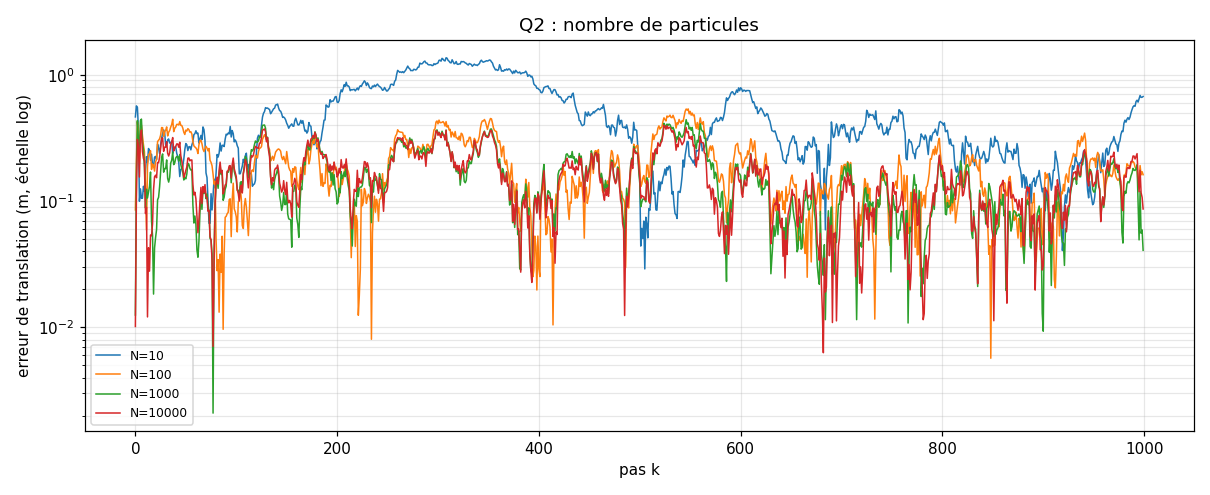

The table this chart was drawn from, first rows:
config, mean_err, theta_err, in3sigma, neff, distinct, max_err_failure, recovery_steps, n_resamples, n_diverged, time_s
N=10, 0.3832, 0.7911, 25.33, 0.6625, 0.6829, nan, nan, 999.0, 0, 0.08499
N=30, 0.2298, 0.6799, 73.87, 0.6528, 0.6758, nan, nan, 999.0, 0, 0.08828
N=100, 0.1612, 0.6583, 97.2, 0.6511, 0.6752, nan, nan, 999.0, 0, 0.09974
N=300, 0.1503, 0.6487, 99.92, 0.6489, 0.6743, nan, nan, 999.0, 0, 0.1333
N=1000, 0.1399, 0.6449, 99.96, 0.6484, 0.6739, nan, nan, 999.0, 0, 0.2544
N=3000, 0.1388, 0.6434, 100.0, 0.6478, 0.6737, nan, nan, 999.0, 0, 0.6268
N=10000, 0.138, 0.6435, 100.0, 0.648, 0.6737, nan, nan, 999.0, 0, 1.917
